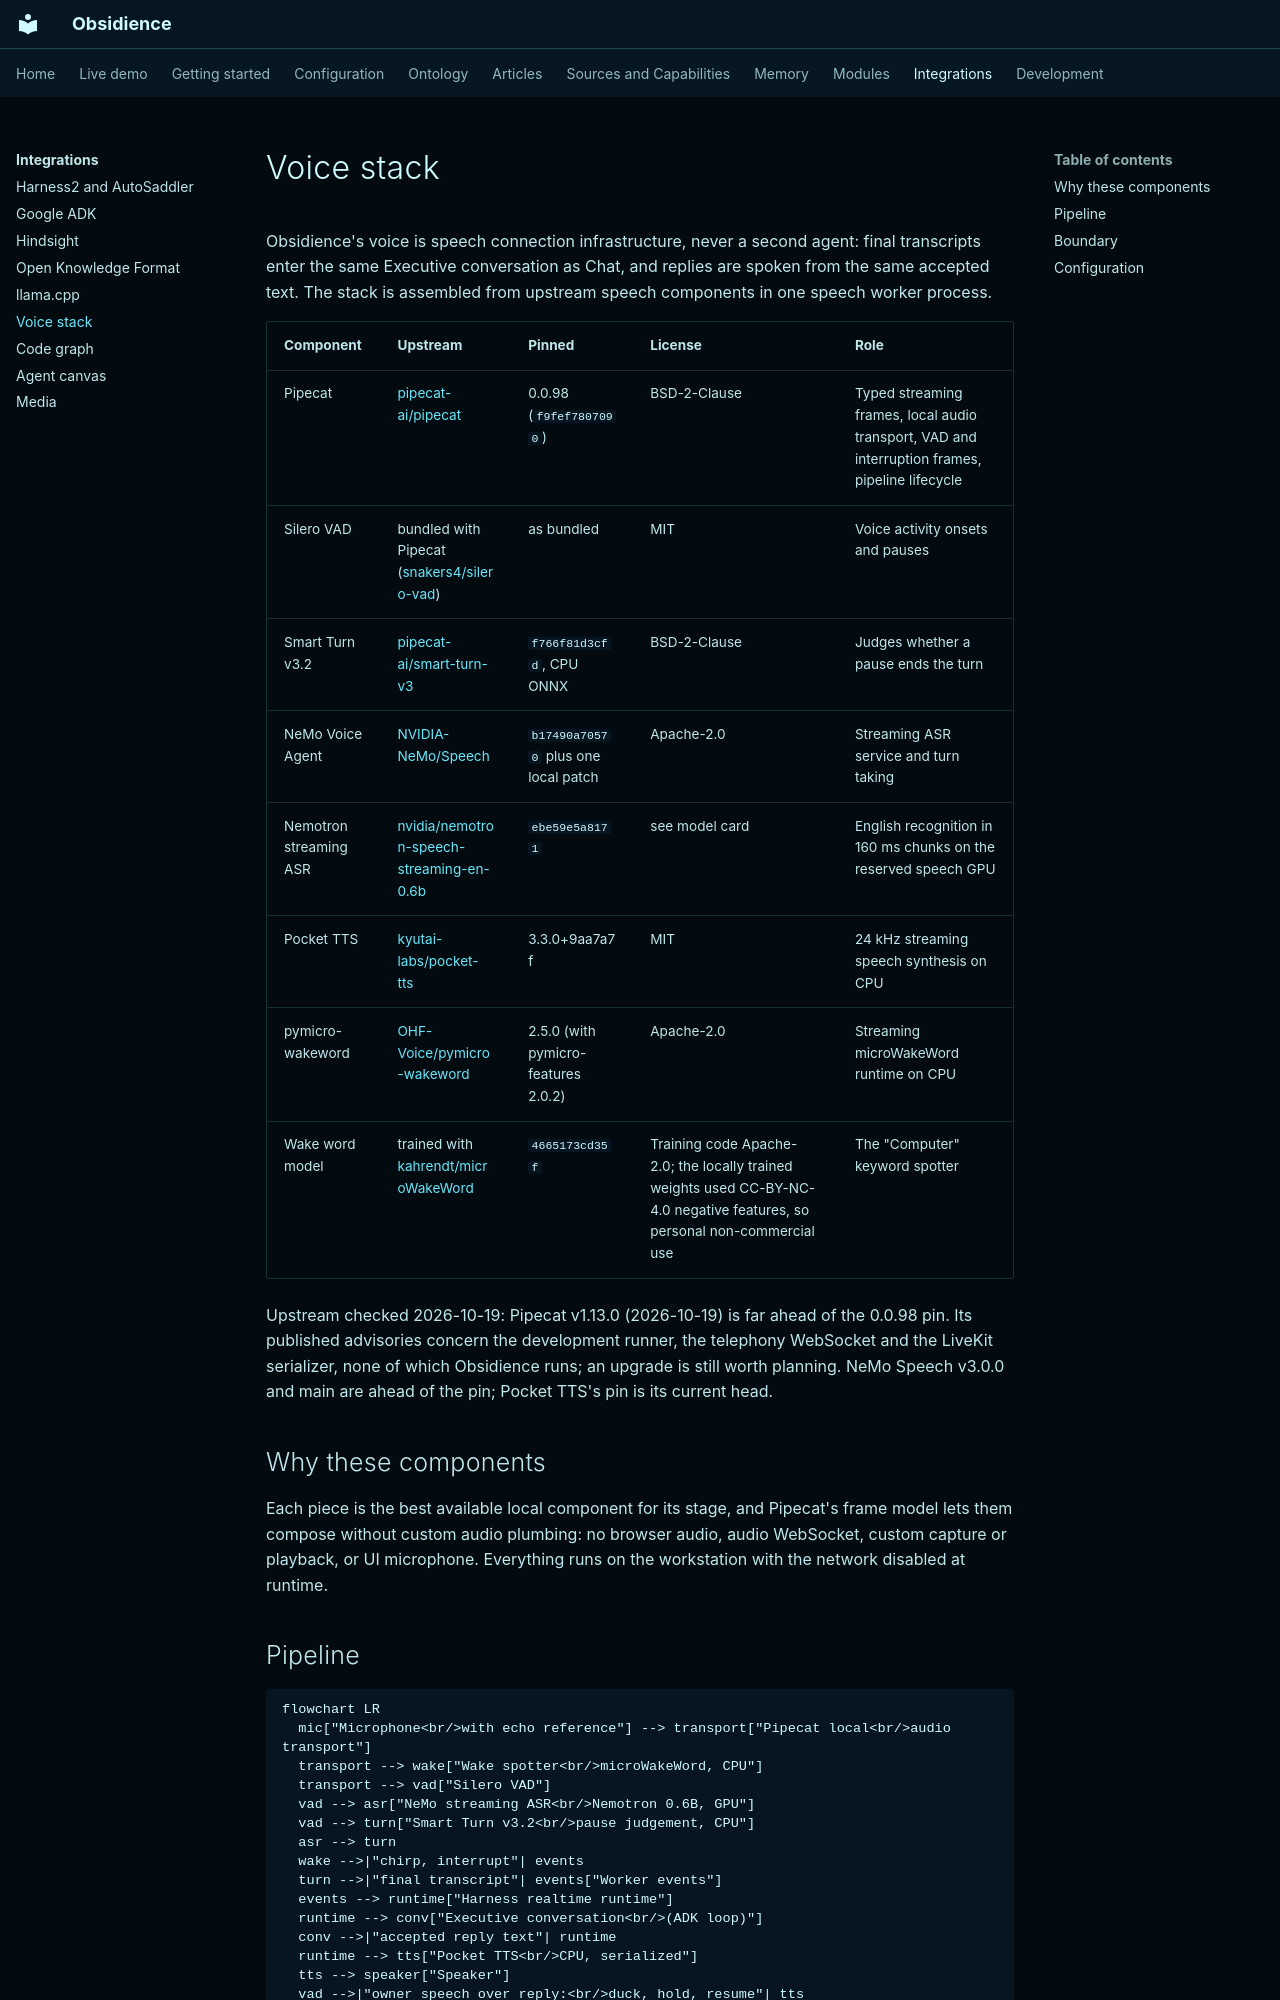

repository: Resource-Hacker/obsidience · page: integrations/voice-stack/index.html · generator: mkdocs

# Voice stack

Obsidience's voice is speech connection infrastructure, never a second agent:
final transcripts enter the same Executive conversation as Chat, and replies
are spoken from the same accepted text. The stack is assembled from upstream
speech components in one speech worker process.

| Component | Upstream | Pinned | License | Role |
| --- | --- | --- | --- | --- |
| Pipecat | [pipecat-ai/pipecat](https://github.com/pipecat-ai/pipecat) | 0.0.98 (`f9fef7807090`) | BSD-2-Clause | Typed streaming frames, local audio transport, VAD and interruption frames, pipeline lifecycle |
| Silero VAD | bundled with Pipecat ([snakers4/silero-vad](https://github.com/snakers4/silero-vad)) | as bundled | MIT | Voice activity onsets and pauses |
| Smart Turn v3.2 | [pipecat-ai/smart-turn-v3](https://huggingface.co/pipecat-ai/smart-turn-v3) | `f766f81d3cfd`, CPU ONNX | BSD-2-Clause | Judges whether a pause ends the turn |
| NeMo Voice Agent | [NVIDIA-NeMo/Speech](https://github.com/NVIDIA-NeMo/Speech) | `b17490a70570` plus one local patch | Apache-2.0 | Streaming ASR service and turn taking |
| Nemotron streaming ASR | [nvidia/nemotron-speech-streaming-en-0.6b](https://huggingface.co/nvidia/nemotron-speech-streaming-en-0.6b) | `ebe59e5a8171` | see model card | English recognition in 160 ms chunks on the reserved speech GPU |
| Pocket TTS | [kyutai-labs/pocket-tts](https://github.com/kyutai-labs/pocket-tts) | 3.3.0+9aa7a7f | MIT | 24 kHz streaming speech synthesis on CPU |
| pymicro-wakeword | [OHF-Voice/pymicro-wakeword](https://github.com/OHF-Voice/pymicro-wakeword) | 2.5.0 (with pymicro-features 2.0.2) | Apache-2.0 | Streaming microWakeWord runtime on CPU |
| Wake word model | trained with [kahrendt/microWakeWord](https://github.com/kahrendt/microWakeWord) | `4665173cd35f` | Training code Apache-2.0; the locally trained weights used CC-BY-NC-4.0 negative features, so personal non-commercial use | The "Computer" keyword spotter |

Upstream checked 2026-10-19: Pipecat v1.13.0 (2026-10-19) is far ahead of the
0.0.98 pin. Its published advisories concern the development runner, the
telephony WebSocket and the LiveKit serializer, none of which Obsidience runs;
an upgrade is still worth planning. NeMo Speech v3.0.0 and main are ahead of the
pin; Pocket TTS's pin is its current head.

## Why these components

Each piece is the best available local component for its stage, and Pipecat's
frame model lets them compose without custom audio plumbing: no browser audio,
audio WebSocket, custom capture or playback, or UI microphone. Everything runs on
the workstation with the network disabled at runtime.
